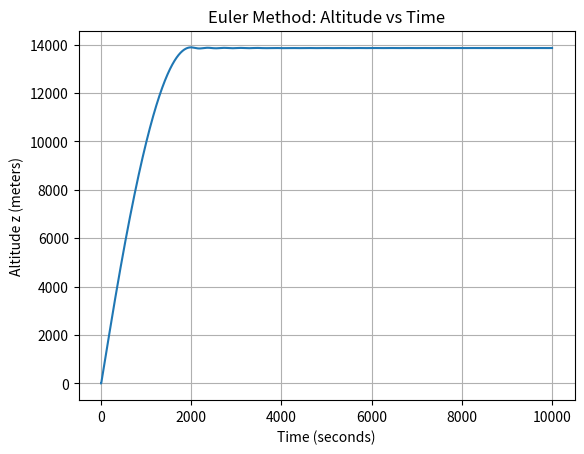
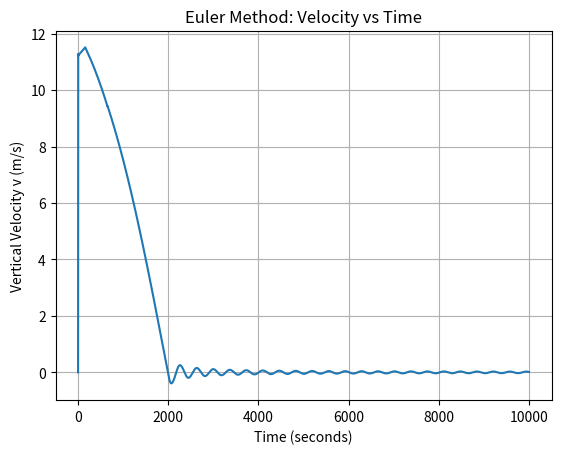

These charts were generated, in order, by the following Python code:
import numpy as np
import matplotlib.pyplot as plt


mass_total = 20  #total mass of ballon system (ballon + gas + payload) in kg
mass_gas = 5 #mass of lifting gas inside the ballon (kg)
g = 3.71 #gravitational acceleration on Mars in m/s^2

C_D = 0.47 #drag coefficient


R_gas = 2077.0 #specfic gas constant for Helium

r_max = 10    #maximum radius
V_max = (4/3) * np.pi *r_max**3

t0=0.00
z0=0.0

#inital conditions:modifiable
tf = 10000
h=1
v0=0.0
###

y0=np.array([z0,v0])

def mars_temperature_C(z):
    #return Martian temperature depending on alltiude
    if z > 7000: #z is altitude in meters
        return -23.4 - 0.00222 *z
    else:
        return -31.0 - 0.000998 * z

def mars_pressure(z):
    #return mars pressure in kpa depending on altitude
    return 0.699 * np.exp(-0.00009*z)

def mars_density (z):
    #return the density of martian air depending on altiude (z), tempeture, and pressure
    T_C = mars_temperature_C(z) #find tempeture in celesis
    T_K = T_C +273.15 #convert tempeture to kelvin
    p = mars_pressure(z) *1000 #find pressure and convert to pa
    return p/ (192.1 * T_K)

def balloon_volume(z):
    T_C = mars_temperature_C(z) #find tempeture in celesis
    T_K = T_C +273.15 #convert tempeture to kelvin
    p = mars_pressure(z)*1000  #find pressure
    V_ideal= (mass_gas*R_gas*T_K)/p
    return min(V_ideal, V_max)

def balloon_cross_sectional_area(z):
    V=balloon_volume(z) #cross sectional area for drag of sphere is pir^2
    return np.pi * ((3*V) / (4*np.pi)) **(2/3)

def derivatives(t,y):
    #returns derivatives of state variables y[0]=z(altitude) and y[1]= v(vertical velocity)
    #dy0/dt = v
    #dy1/dt = a
    #dy/dt = [v,a]

    z1=y[0]
    z = max(z1, 0.0) #insures balloon cant go underground
    v=y[1]

    rho=mars_density(z)
    V= balloon_volume(z)
    S = balloon_cross_sectional_area(z)

    #calulate buoyancy - weight term
    F_buoy = rho * V * g
    F_weight = mass_total * g


    #calulate drag term
    F_drag= -0.5*rho*C_D*S*v*abs(v) # allows drag to be negative

    #find net acceleration
    a = ((F_buoy - F_weight)+F_drag)/mass_total

    return np.array([v,a])


def euler_solver(t0,tf,h,y0):
    #t0 is start time
    #tf is final time
    #h is time step
    #y0 is inital state[z0,v0]

    #np.arrange(start,stop,step)
    t_values = np.arange(t0,tf+h,h)

    # store solutions where rows time steps and colums is [z,v]
    y_values = np.zeros((len(t_values), len(y0)))

    #set the inital conditions, first column is y0
    y_values[0,:] = y0

    for n in range(len(t_values)-1):
        t_n = t_values[n]
        y_n = y_values[n,:]

        #compute slope f(t_n, y_n)
        dydt = derivatives(t_n,y_n)

        y_values[n+1,:] = y_n + h*dydt

    return t_values, y_values




t3, y3 = euler_solver(t0,tf,h,y0)

z3 = np.maximum(y3[:, 0], 0.0)
v3=y3[:,1]

plt.figure()
plt.plot(t3,z3)
plt.xlabel('Time (seconds)')
plt.ylabel('Altitude z (meters)')
plt.title('Euler Method: Altitude vs Time')
plt.grid(True) #do we want gridlines?
plt.show()

plt.figure()
plt.plot(t3,v3)
plt.xlabel('Time (seconds)')
plt.ylabel('Vertical Velocity v (m/s)')
plt.title('Euler Method: Velocity vs Time')
plt.grid(True) #do we want gridlines?
plt.show()
